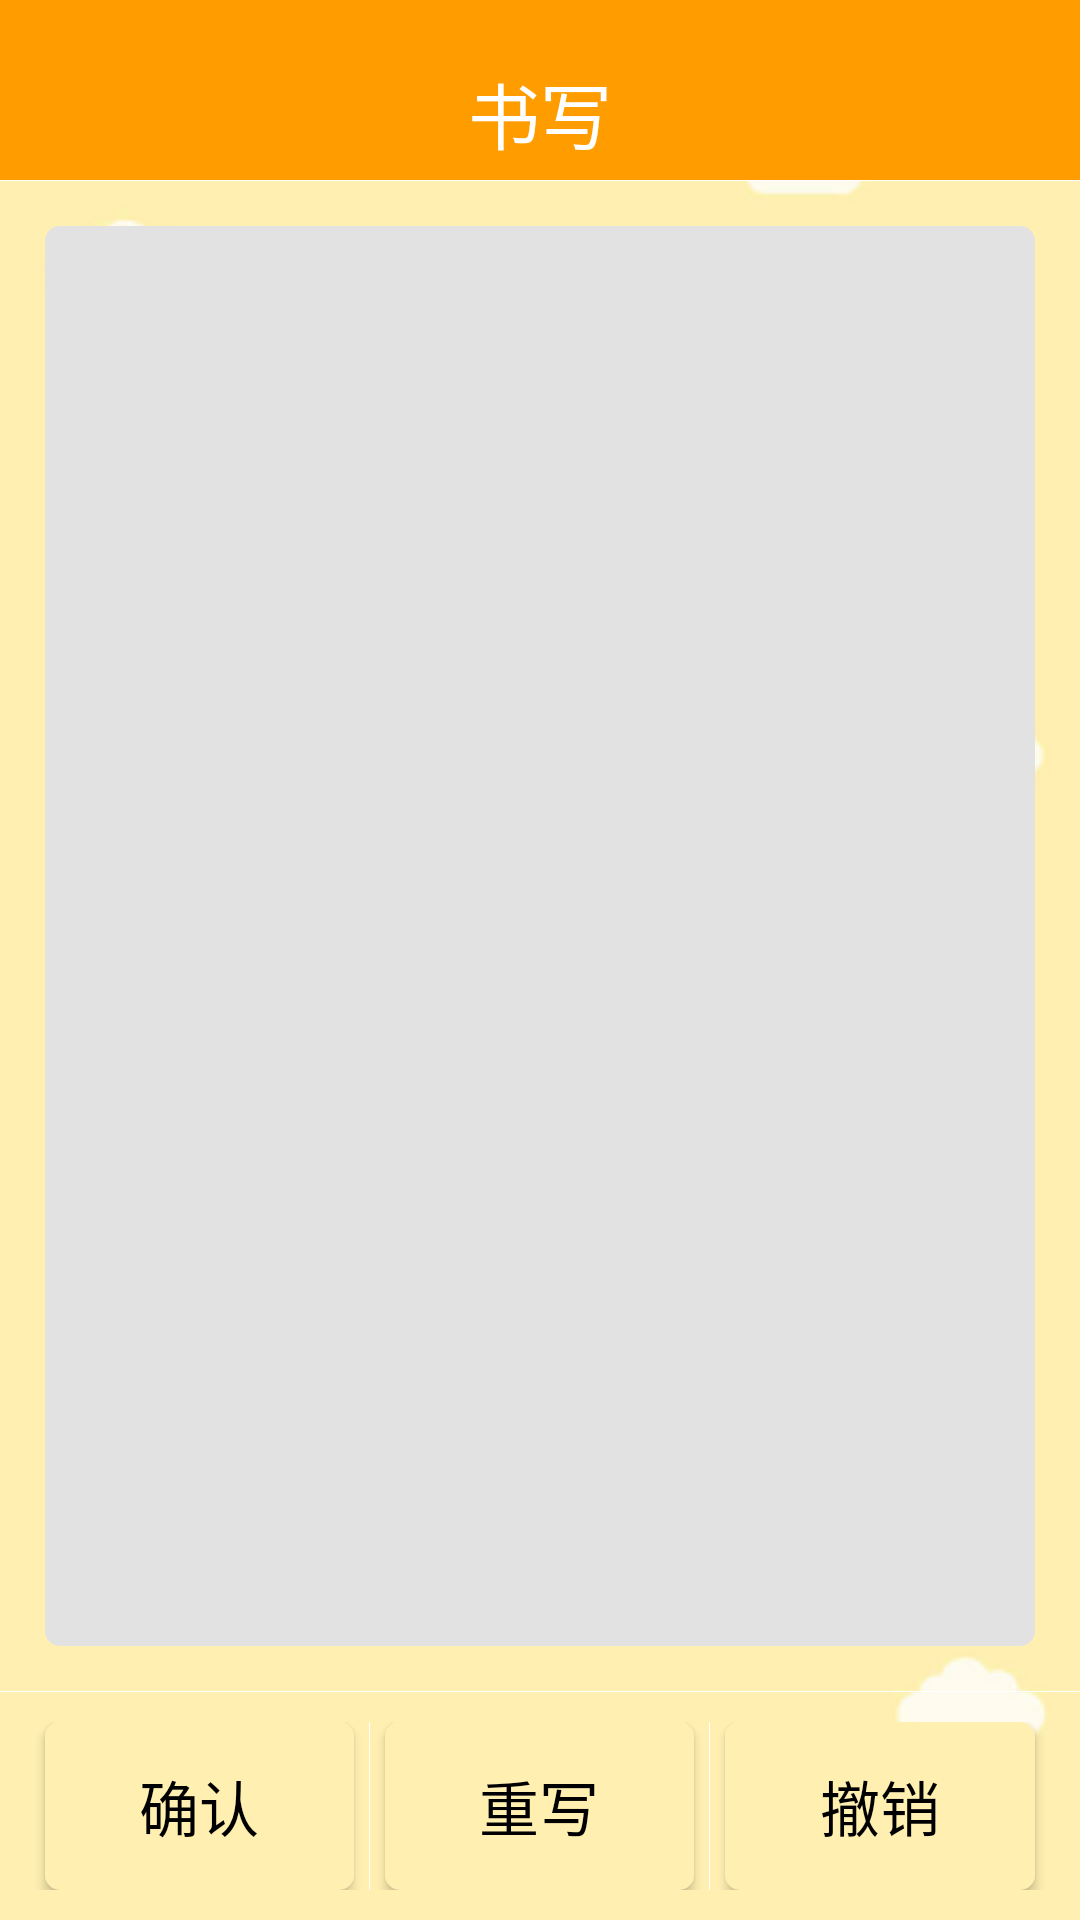

Produce the Android XML layout that renders to this screen, including the resource entries it uses.
<!-- AndroidManifest.xml: application theme AppTheme -->
<!-- res/layout/writingpageextra.xml -->
<?xml version="1.0" encoding="utf-8"?>
<LinearLayout
    xmlns:android="http://schemas.android.com/apk/res/android"
    android:orientation="vertical"
    android:layout_width="match_parent"
    android:layout_height="match_parent"
    android:background="@drawable/bgpic"
    >
    <LinearLayout
        android:id="@+id/head_layout_write_extra"
        android:layout_width="match_parent"
        android:layout_height="60dp"
        android:orientation="horizontal"
        android:background="#ff9c00"
        >

        <Button
            android:id="@+id/btnback2_extra"
            android:layout_width="30dp"
            android:layout_height="30dp"
            android:layout_marginLeft="20dp"
            android:layout_marginTop="16dp"
            android:background="@drawable/back"
            android:gravity="center_vertical" />
        <TextView
            android:layout_height="wrap_content"
            android:layout_width="0dp"
            android:layout_marginTop="20dp"
            android:layout_weight="4"
            android:gravity="center"
            android:text="书写"
            android:textColor="#ffffff"
            android:textSize="24sp"
            >
        </TextView>
        <Button
            android:id="@+id/btnsettings1_extra"
            android:layout_width="30dp"
            android:layout_height="30dp"
            android:layout_marginTop="16dp"
            android:layout_marginRight="20dp"
            android:background="@drawable/set" />

    </LinearLayout>
    <View
        android:layout_width="fill_parent"
        android:layout_height="1px"
        android:background="#ffffff"
        />

    <LinearLayout
        android:id="@+id/llwriteboard_extra"
        android:layout_height="0dp"
        android:layout_width="match_parent"
        android:layout_weight="5"
        android:layout_marginTop="15dp"
        android:layout_marginLeft="15dp"
        android:layout_marginRight="15dp"
        android:layout_marginBottom="15dp"
        android:orientation="horizontal"
        android:background="@drawable/radius1">
    </LinearLayout>
    <View
        android:layout_width="fill_parent"
        android:layout_height="0.2px"
        android:background="#ffffff"
        />
    <LinearLayout
        android:id="@+id/llbotton_extra"
        android:layout_height="56dp"
        android:layout_width="match_parent"
        android:orientation="horizontal"
        android:layout_marginTop="10dp"
        android:layout_marginBottom="10dp">

        <Button
            android:id="@+id/bsavesingleword_extra"
            android:layout_height="match_parent"
            android:layout_width="0dp"
            android:layout_weight="1"
            android:layout_marginRight="5dp"
            android:text="确认"
            android:textColor="#000000"
            android:textSize="20sp"
            android:background="@drawable/radius"
            android:layout_marginLeft="15dp">
        </Button>
        <View
            android:layout_width="1px"
            android:layout_height="fill_parent"
            android:background="#ffffff"
            />
        <Button
            android:id="@+id/btnoverride_extra"
            android:layout_height="match_parent"
            android:layout_width="0dp"
            android:layout_weight="1"
            android:layout_marginLeft="5dp"
            android:layout_marginRight="5dp"
            android:text="重写"
            android:textColor="#000000"
            android:textSize="20sp"
            android:background="@drawable/radius">
        </Button>
        <View
            android:layout_width="1px"
            android:layout_height="fill_parent"
            android:background="#ffffff"
            />
        <Button
            android:id="@+id/btnundo_extra"
            android:layout_height="match_parent"
            android:layout_width="0dp"
            android:layout_weight="1"
            android:layout_marginLeft="5dp"
            android:text="撤销"
            android:textColor="#000000"
            android:textSize="20sp"
            android:background="@drawable/radius"
            android:layout_marginRight="15dp">
        </Button>

    </LinearLayout>

</LinearLayout>
<!-- resources referenced by this layout -->
<resources>
  <!-- drawable bgpic: png bitmap (drawable, 23040 bytes) -->
  <!-- drawable radius (drawable) -->
  <?xml version="1.0" encoding="utf-8"?>
    
  <shape xmlns:android="http://schemas.android.com/apk/res/android"  
      android:shape="rectangle" >  
    
      <solid  
          android:color="#ffefb1" >  
      </solid>  
    
      <corners  
          android:radius="1dp"  
          android:topLeftRadius="5dp"  
          android:topRightRadius="5dp" 
          android:bottomLeftRadius="5dp"  
          android:bottomRightRadius="5dp">  
  
      </corners>  
    
  </shape>
  <!-- drawable radius1 (drawable) -->
  <?xml version="1.0" encoding="utf-8"?>
    
  <shape xmlns:android="http://schemas.android.com/apk/res/android"  
      android:shape="rectangle" >  
    
      <solid  
          android:color="#e2e2e2" >  
      </solid>  
    
      <corners  
          android:radius="1dp"  
          android:topLeftRadius="5dp"  
          android:topRightRadius="5dp" 
          android:bottomLeftRadius="5dp"  
          android:bottomRightRadius="5dp">  
  
      </corners>  
    
  </shape>
  <style name="AppTheme" parent="Theme.AppCompat.Light.NoActionBar">
          
          <item name="colorPrimary">@color/colorPrimary</item>
          <item name="colorPrimaryDark">@color/colorPrimaryDark</item>
          <item name="colorAccent">@color/colorAccent</item>
      </style>
  <color name="colorPrimary">#3F51B5</color>
  <color name="colorPrimaryDark">#303F9F</color>
  <color name="colorAccent">#FF4081</color>
</resources>
